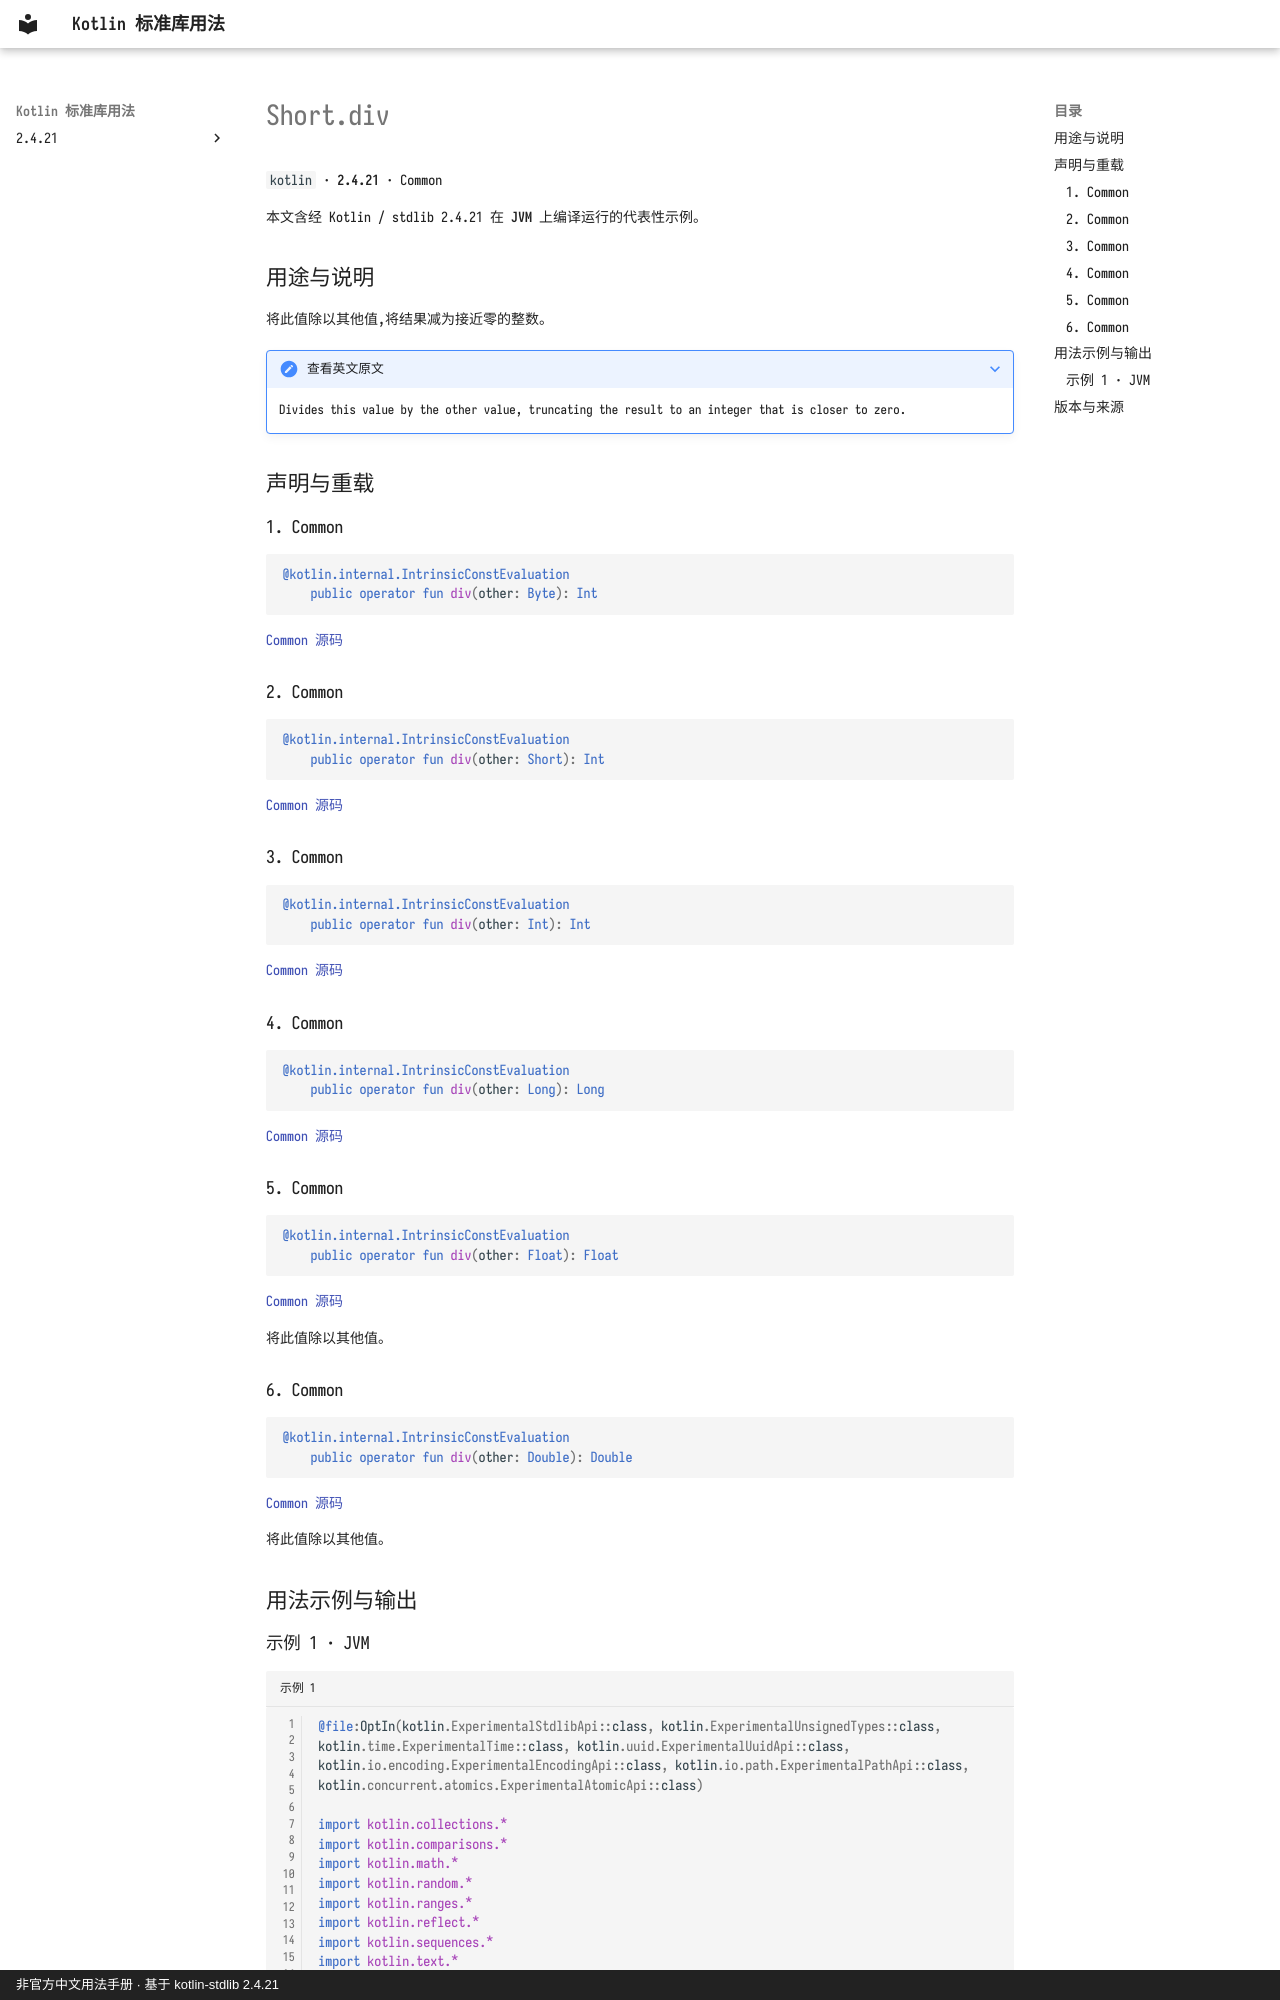

repository: oooooooko/kotlin-stdlib-docs · page: zh/api/kotlin/short-div--cf3b4eb2/index.html · generator: mkdocs · copyright: 非官方中文用法手册 · 基于 kotlin-stdlib 2.4.21

# Short.div

`kotlin` · **2.4.21** · Common

本文含经 Kotlin / stdlib 2.4.21 在 **JVM** 上编译运行的代表性示例。

## 用途与说明

将此值除以其他值,将结果减为接近零的整数。

??? note "查看英文原文"

    Divides this value by the other value, truncating the result to an integer that is closer to zero.

## 声明与重载

### 1. Common

```kotlin
@kotlin.internal.IntrinsicConstEvaluation
    public operator fun div(other: Byte): Int
```

[Common 源码](https://github.com/JetBrains/kotlin/blob/v2.4.21/libraries/stdlib/src/kotlin/Primitives.kt#L528)

### 2. Common

```kotlin
@kotlin.internal.IntrinsicConstEvaluation
    public operator fun div(other: Short): Int
```

[Common 源码](https://github.com/JetBrains/kotlin/blob/v2.4.21/libraries/stdlib/src/kotlin/Primitives.kt#L532)

### 3. Common

```kotlin
@kotlin.internal.IntrinsicConstEvaluation
    public operator fun div(other: Int): Int
```

[Common 源码](https://github.com/JetBrains/kotlin/blob/v2.4.21/libraries/stdlib/src/kotlin/Primitives.kt#L536)

### 4. Common

```kotlin
@kotlin.internal.IntrinsicConstEvaluation
    public operator fun div(other: Long): Long
```

[Common 源码](https://github.com/JetBrains/kotlin/blob/v2.4.21/libraries/stdlib/src/kotlin/Primitives.kt#L540)

### 5. Common

```kotlin
@kotlin.internal.IntrinsicConstEvaluation
    public operator fun div(other: Float): Float
```

[Common 源码](https://github.com/JetBrains/kotlin/blob/v2.4.21/libraries/stdlib/src/kotlin/Primitives.kt#L544)

将此值除以其他值。

### 6. Common

```kotlin
@kotlin.internal.IntrinsicConstEvaluation
    public operator fun div(other: Double): Double
```

[Common 源码](https://github.com/JetBrains/kotlin/blob/v2.4.21/libraries/stdlib/src/kotlin/Primitives.kt#L548)

将此值除以其他值。

## 用法示例与输出
